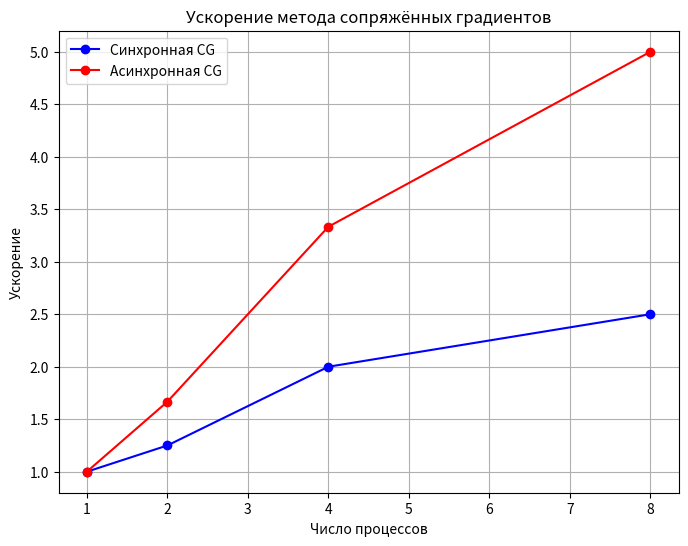
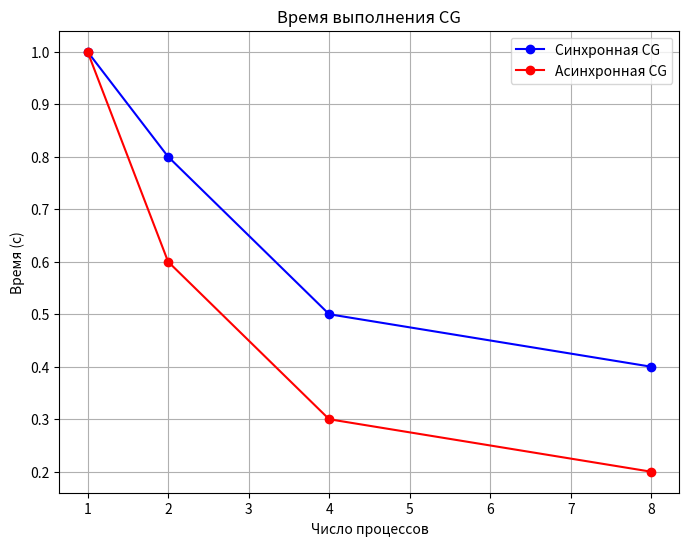
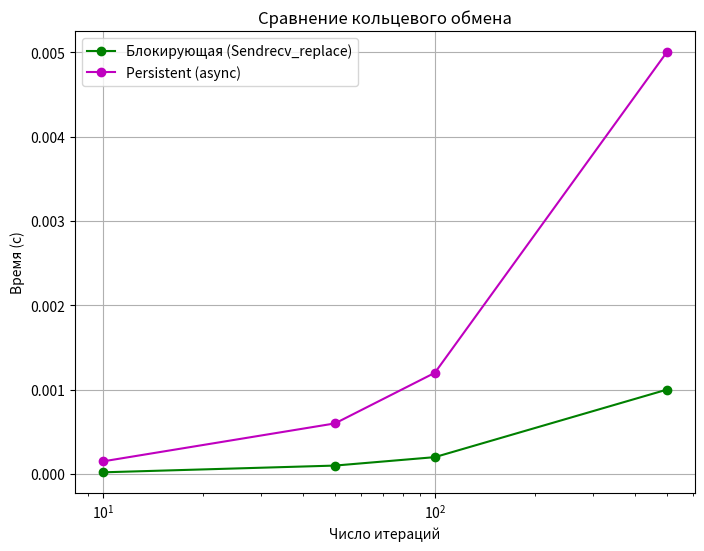

Recreate these plots in Python, in order.
import numpy as np
import matplotlib.pyplot as plt

# Примерные данные (ЗАМЕНИ НА СВОИ!)
procs = [1, 2, 4, 8]  # Число процессов

# 1. Данные для CG: время выполнения (async vs sync)
time_cg_async = [1.0, 0.6, 0.3, 0.2]  # Время async CG (с)
time_cg_sync = [1.0, 0.8, 0.5, 0.4]   # Время sync CG (с)

# Ускорение CG (относительно 1 процесса)
speedup_cg_async = np.array(time_cg_async[0]) / np.array(time_cg_async)
speedup_cg_sync = np.array(time_cg_sync[0]) / np.array(time_cg_sync)

# 2. Данные для кольцевого обмена: время vs. итерации (10,50,100,500)
iters = [10, 50, 100, 500]
time_ring_persistent = [0.00015, 0.0006, 0.0012, 0.005]  # Persistent (async)
time_ring_block = [0.00002, 0.0001, 0.0002, 0.001]       # Block (Sendrecv_replace)

# График 1: Ускорение CG — отдельный PNG
plt.figure(figsize=(8, 6))
plt.plot(procs, speedup_cg_sync, 'b-o', label='Синхронная CG')
plt.plot(procs, speedup_cg_async, 'r-o', label='Асинхронная CG')
plt.xlabel('Число процессов')
plt.ylabel('Ускорение')
plt.title('Ускорение метода сопряжённых градиентов')
plt.legend()
plt.grid(True)
plt.savefig('cg_speedup.png', dpi=300)
plt.close()  # Закрываем, чтобы не мешать следующему

# График 2: Время выполнения CG — отдельный PNG
plt.figure(figsize=(8, 6))
plt.plot(procs, time_cg_sync, 'b-o', label='Синхронная CG')
plt.plot(procs, time_cg_async, 'r-o', label='Асинхронная CG')
plt.xlabel('Число процессов')
plt.ylabel('Время (с)')
plt.title('Время выполнения CG')
plt.legend()
plt.grid(True)
plt.savefig('cg_time.png', dpi=300)
plt.close()

# График 3: Сравнение кольцевого обмена — отдельный PNG
plt.figure(figsize=(8, 6))
plt.plot(iters, time_ring_block, 'g-o', label='Блокирующая (Sendrecv_replace)')
plt.plot(iters, time_ring_persistent, 'm-o', label='Persistent (async)')
plt.xlabel('Число итераций')
plt.ylabel('Время (с)')
plt.title('Сравнение кольцевого обмена')
plt.legend()
plt.grid(True)
plt.xscale('log')  # Логарифмическая шкала для итераций
plt.savefig('ring_comparison.png', dpi=300)
plt.close()

print("Готово! Сохранены: cg_speedup.png, cg_time.png, ring_comparison.png")
